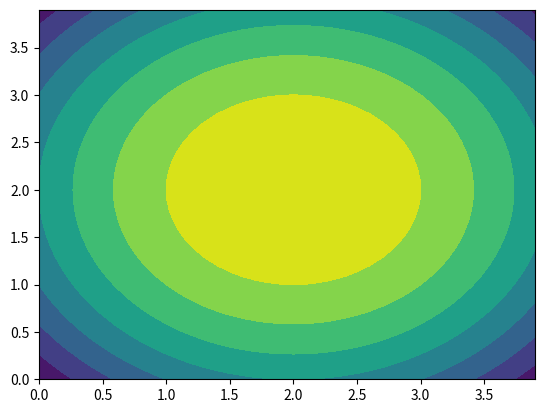
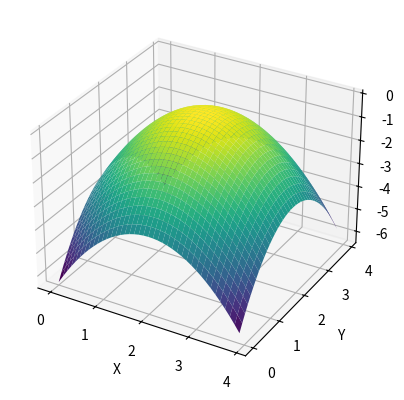

Reproduce these figures in Python, in order.
import numpy as np
import matplotlib.pyplot as plt
from mpl_toolkits.mplot3d import Axes3D

# Se definen las funciones medias y de covarianza
Sigma = np.zeros((2,2))
U = np.zeros((1,2))
Sigma[0,0] = 0.5
Sigma[1,1] = 0.5
U[0,0] = 2
U[0,1] = 2
# Se calculan los parámetros de la Gaussiana
# Se inicia por la constante de normalización
p = U.shape[0]
kn = (1)/(((2*np.pi)**(p/2))*((np.linalg.det(Sigma))**0.5))
#se crea la cuadricula
x = np.arange(0, 4, 0.1)
y = x
X, Y = np.meshgrid(x, y)
X_vector = X.ravel()
Y_vector = Y.ravel()
# Se define el vector de la función de distribución de probabilidad en dos dimensiones
fxy = np.zeros((X_vector.shape[0],1))
# Se evalua la función de distribución en cada valor de entrada
for i in range(X_vector.shape[0]):
  A = np.array(([X_vector[i], Y_vector[i]]))
  fxy[i]= -0.5*np.dot(A -U, np.dot(np.linalg.inv(Sigma), (A -U).T))
# Se normaliza la función de distribución de probablidad
fxy= kn*fxy
# Se grafican los contornos, es decir, las curvas de nivel
plt.contourf(X, Y, fxy.reshape(X.shape), cmap='viridis')
plt.show()
# Crear la figura y los ejes 3D
fig = plt.figure()
ax = fig.add_subplot(111, projection='3d')
# Graficar la superficie de fxy
surf = ax.plot_surface(X, Y, fxy.reshape(X.shape), cmap='viridis')

# Etiquetas de los ejes
ax.set_zlabel('Z')
ax.set_xlabel('X')
ax.set_ylabel('Y')
# Título del gráfico
#ax.set_title('Distribución Gaussiana en dos dimensiones')
plt.show()

